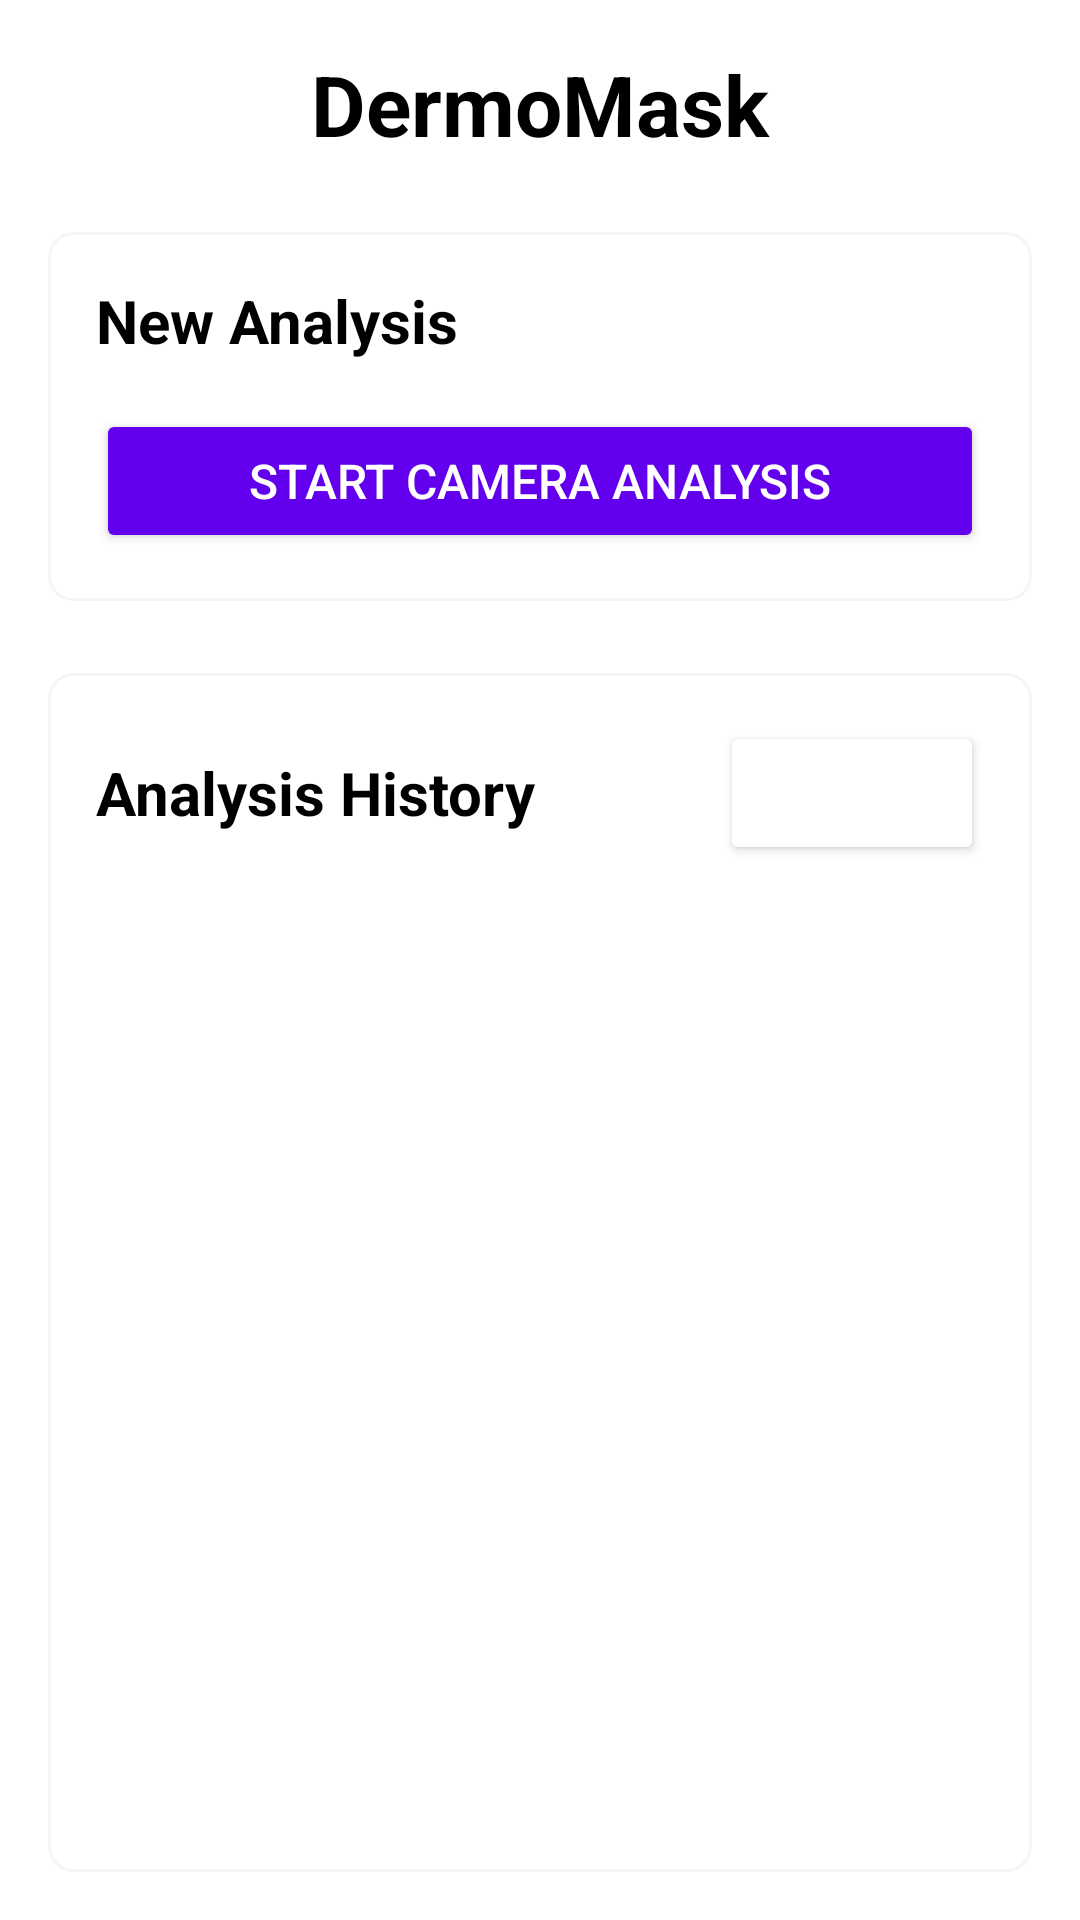

Here is an Android app screen rendered from its layout file. Give the layout XML and the strings, colors and styles it references.
<!-- AndroidManifest.xml: application theme Theme.DermoMask -->
<!-- res/layout/activity_home.xml -->
<?xml version="1.0" encoding="utf-8"?>
<LinearLayout xmlns:android="http://schemas.android.com/apk/res/android"
    android:layout_width="match_parent"
    android:layout_height="match_parent"
    android:orientation="vertical"
    android:padding="16dp"
    android:background="@color/white">

    
    <TextView
        android:layout_width="match_parent"
        android:layout_height="wrap_content"
        android:text="DermoMask"
        android:textSize="28sp"
        android:textStyle="bold"
        android:textColor="@color/black"
        android:gravity="center"
        android:layout_marginBottom="24dp" />

    
    <LinearLayout
        android:layout_width="match_parent"
        android:layout_height="wrap_content"
        android:orientation="vertical"
        android:background="@drawable/section_background"
        android:padding="16dp"
        android:layout_marginBottom="24dp">

        <TextView
            android:layout_width="match_parent"
            android:layout_height="wrap_content"
            android:text="New Analysis"
            android:textSize="20sp"
            android:textStyle="bold"
            android:textColor="@color/black"
            android:layout_marginBottom="16dp" />

        <Button
            android:id="@+id/btn_new_analysis"
            android:layout_width="match_parent"
            android:layout_height="wrap_content"
            android:text="Start Camera Analysis"
            android:textSize="16sp"
            android:backgroundTint="@color/colorPrimary"
            android:textColor="@color/white"
            android:padding="12dp" />

    </LinearLayout>

    
    <LinearLayout
        android:layout_width="match_parent"
        android:layout_height="0dp"
        android:layout_weight="1"
        android:orientation="vertical"
        android:background="@drawable/section_background"
        android:padding="16dp">

        <LinearLayout
            android:layout_width="match_parent"
            android:layout_height="wrap_content"
            android:orientation="horizontal"
            android:gravity="center_vertical"
            android:layout_marginBottom="16dp">

            <TextView
                android:layout_width="0dp"
                android:layout_height="wrap_content"
                android:layout_weight="1"
                android:text="Analysis History"
                android:textSize="20sp"
                android:textStyle="bold"
                android:textColor="@color/black" />

            <Button
                android:id="@+id/btn_clear_history"
                android:layout_width="wrap_content"
                android:layout_height="wrap_content"
                android:text="Clear"
                android:textSize="12sp"
                android:backgroundTint="@color/red"
                android:textColor="@color/white" />

        </LinearLayout>

        <androidx.recyclerview.widget.RecyclerView
            android:id="@+id/history_recycler_view"
            android:layout_width="match_parent"
            android:layout_height="match_parent" />

    </LinearLayout>

</LinearLayout>
<!-- resources referenced by this layout -->
<resources>
  <color name="black">#FF000000</color>
  <color name="white">#FFFFFFFF</color>
  <!-- drawable section_background (drawable) -->
  <?xml version="1.0" encoding="utf-8"?>
  <shape xmlns:android="http://schemas.android.com/apk/res/android">
      <solid android:color="@color/white" />
      <stroke android:width="1dp" android:color="@color/light_gray" />
      <corners android:radius="8dp" />
  </shape>
  <style name="Theme.DermoMask" parent="Base.Theme.DermoMask" />
  <color name="light_gray">#F5F5F5</color>
  <style name="Base.Theme.DermoMask" parent="Theme.Material3.DayNight">
          
      </style>
  <!-- not gathered from this repository: default colours our renderer supplied (Android Studio template values) -->
  <color name="colorPrimary">#FF6200EE</color>
</resources>
